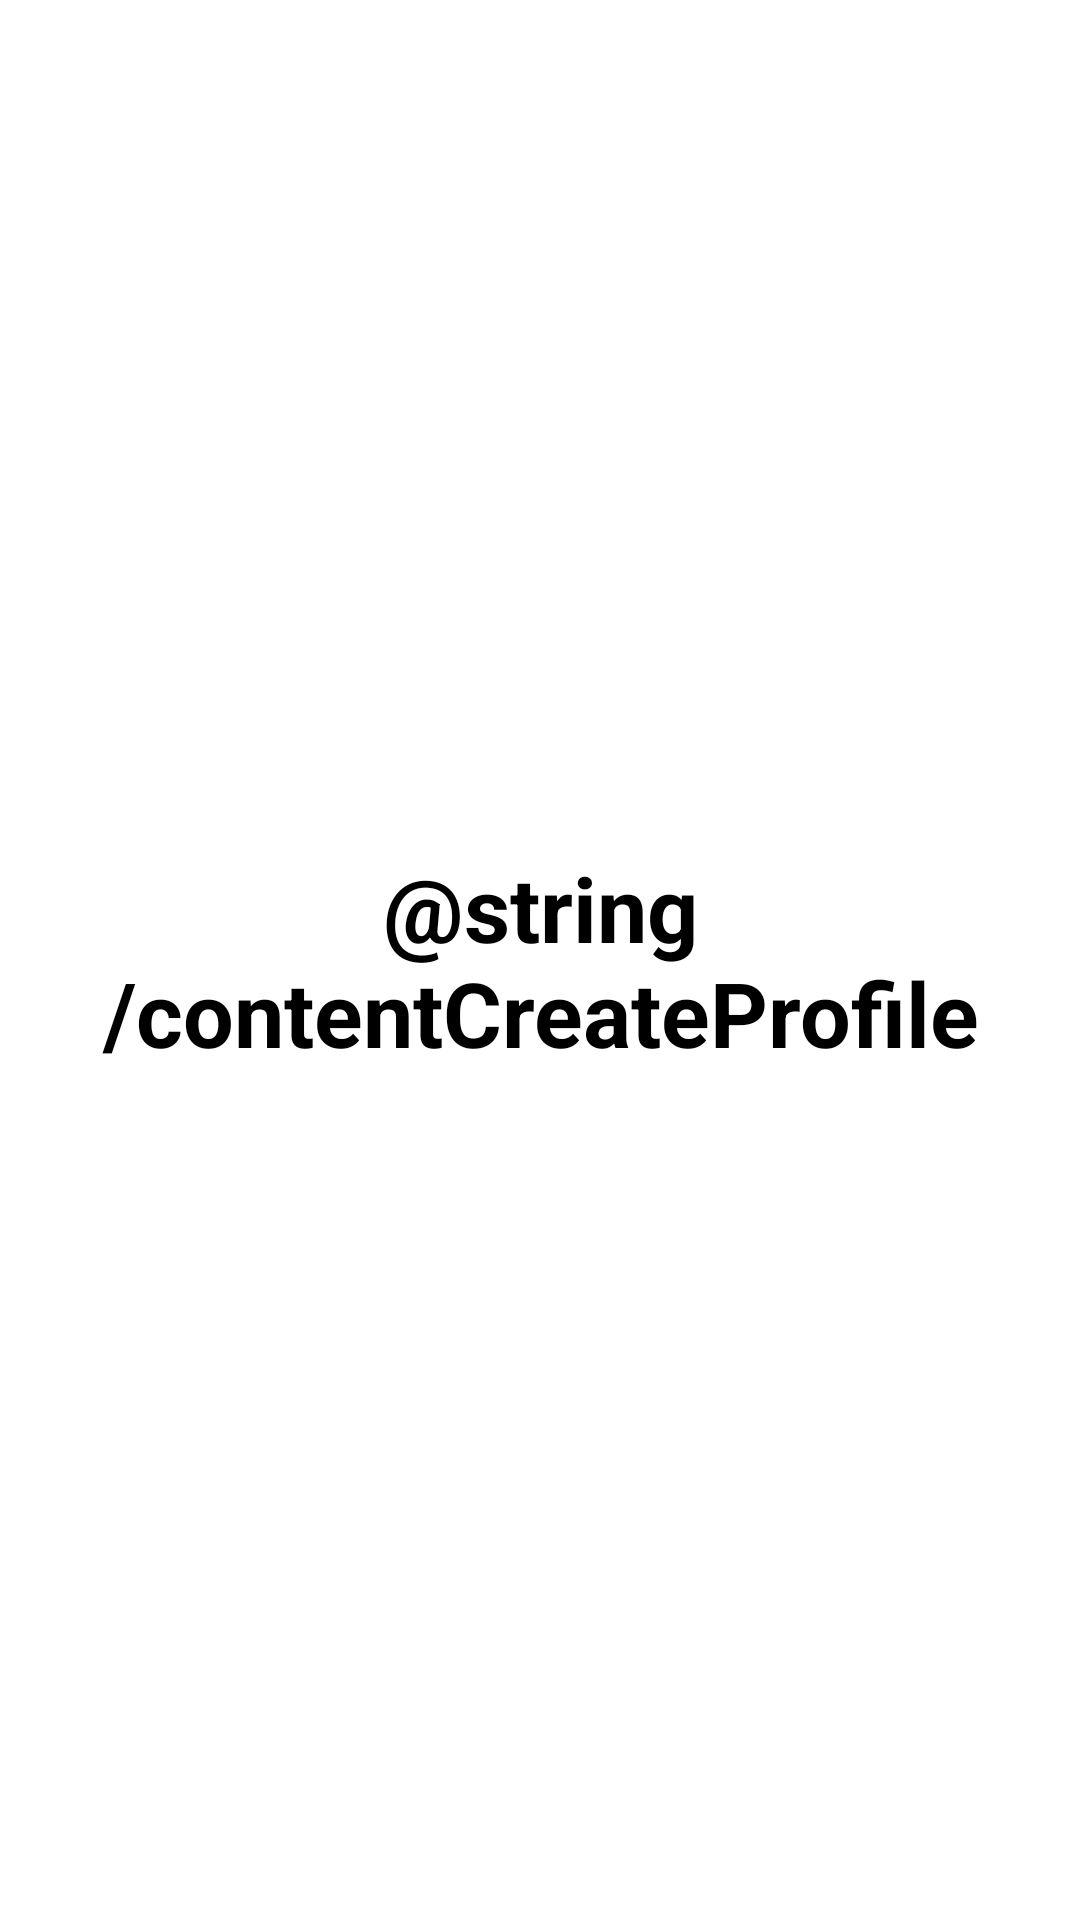

This screen was rendered from an Android layout file. Write that file and the resources it references.
<!-- AndroidManifest.xml: application theme Theme.ThemeStore -->
<!-- res/layout/fragment_created.xml -->
<?xml version="1.0" encoding="utf-8"?>
<LinearLayout xmlns:android="http://schemas.android.com/apk/res/android"
    xmlns:tools="http://schemas.android.com/tools"
    android:layout_width="match_parent"
    android:layout_height="match_parent"
    android:paddingHorizontal="10dp"
    tools:context=".account.CreatedFragment">


    <TextView
        android:gravity="center"
        android:textStyle="bold"
        android:textColor="@color/black"
        android:textSize="30sp"
        android:layout_width="match_parent"
        android:layout_height="match_parent"
        android:text="@string/contentCreateProfile" />

</LinearLayout>
<!-- resources referenced by this layout -->
<resources>
  <color name="black">#FF000000</color>
  <style name="Theme.ThemeStore" parent="Theme.MaterialComponents.DayNight.DarkActionBar">
          
          <item name="colorPrimary">@color/purple_500</item>
          <item name="colorPrimaryVariant">@color/purple_700</item>
          <item name="colorOnPrimary">@color/white</item>
          
          <item name="colorSecondary">@color/teal_200</item>
          <item name="colorSecondaryVariant">@color/teal_700</item>
          <item name="colorOnSecondary">@color/black</item>
          
          <item name="android:statusBarColor" tools:targetApi="l">?attr/colorPrimaryVariant</item>
          
      </style>
  <color name="purple_500">#FF6200EE</color>
  <color name="purple_700">#FF3700B3</color>
  <color name="white">#FFFFFFFF</color>
  <color name="teal_200">#FF03DAC5</color>
  <color name="teal_700">#FF018786</color>
</resources>
